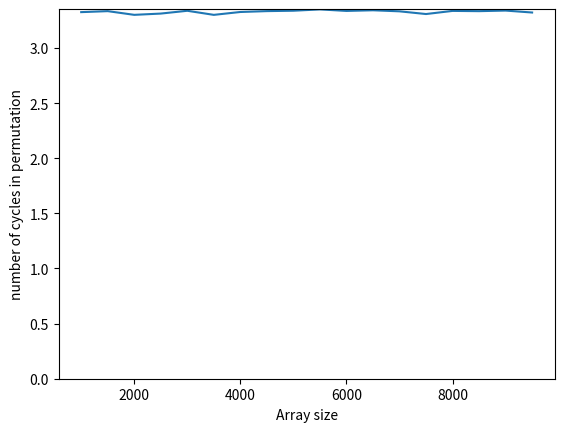

The matplotlib source for this figure:
import random
import numpy as np
import matplotlib.pyplot as plt

def shuffle(array):
    l = len(array)
    for i in range(l-1,1,-1):
        a = random.randint(0,i)
        array[a],array[i] = array[i],array[a]
    return array

def countStablePoint(array):
    l = len(array)
    count = 0
    for i in range(0,l-1):
        if array[i] == i:
            count = count + 1
    return count

def countSubCycle(array):
    count = 1
    last = 0
    l = len(array)
    for i in range(0, l+1):
        k = last
        last = array[last]
        array[k] = -1
        if last == -1:
            for k in range(1,l-1):
                if array[k] != -1:
                    last = array[k]
                    array[k] = -1
                    count = count + 1
                    break
    return count
            
                


n = 10
array = list(range(0,n))
shuffled = shuffle(array)
print(shuffled)
print(countStablePoint(shuffled))
print(countSubCycle(shuffled))

no_stable = []
stable_point = []
cycles = []
x_axis_data = range(1000,10000,500)
repeats = 10000
for i in x_axis_data:
    print(i)
    no_stable_count = 0
    stable_count = 0
    mean_cycles = []

    for j in range(1,repeats):
        array = list(range(0,n))
        shuffled = shuffle(array)
        p = countStablePoint(shuffled)
        mean_cycles.append(countSubCycle(shuffled))
        if p == 0:
            no_stable_count = no_stable_count + 1
        if p == 1:
            stable_count = stable_count + 1
    no_stable.append(no_stable_count/repeats)
    stable_point.append(stable_count/repeats)
    cycles.append(np.mean(mean_cycles))

plt.plot(x_axis_data,no_stable)
plt.xlabel("Array size")
plt.ylabel("[%] of zero stable point permutations")
plt.ylim(0.0,1.0)
plt.savefig("no_stable_points")
plt.clf()


plt.plot(x_axis_data,stable_point)
plt.xlabel("Array size")
plt.ylabel("[%] of one stable point permutations")
plt.ylim(0.0,1.0)
plt.savefig("one_stable_points")
plt.clf()

plt.plot(x_axis_data,cycles)
plt.xlabel("Array size")
plt.ylabel("number of cycles in permutation")
plt.ylim(0.0)
plt.savefig("mean_cycles")
